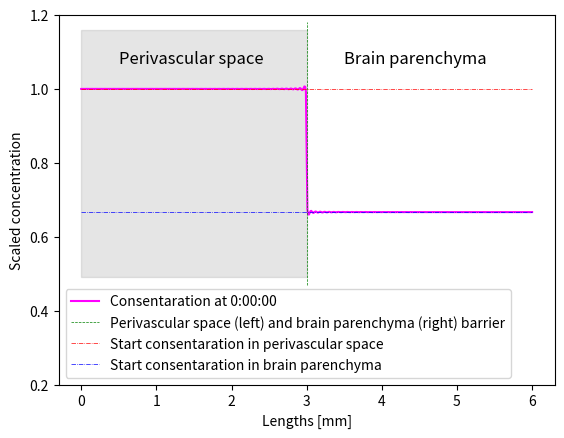

Reproduce this figure in Python. (Note: this script raises an exception after producing the figure.)
import numpy as np
import datetime
import matplotlib.pyplot as plt

"""Constants"""
c_ = 1 # Scaled concentration 
N = 10**3 # Number of iterations
L = 6 # Length [mm]
D = 10e-3 # The diffusion coefficient
a0_over_two = 5*c_/6 # a0 constant in the Fourier series
tol = 0.001 # Tolerance at equilibrium

"""Defining the space and time arrays"""
x = np.linspace(0, L, 601)
T = np.linspace(0, 10**4, 6001)

"""The time and iteraton loop"""
for t in T:
    c = 0   
    for k in range(1,N):
        Xx = (np.sin(np.pi*k/2) * (np.cos((k*np.pi*x)/L))) / (k)
        Tt = np.exp((-D * ((k*np.pi)/L)**2) * t)
        c += Xx * Tt
    
    # Adding the a0 term and the constant thats outside the sum
    c = a0_over_two + c*(2*c_)/(3*np.pi)

    """Plotting"""
    # Plotting the consentration
    fig, ax = plt.subplots()
    time = datetime.timedelta(seconds=t) 
    ax.plot(x, c, color='magenta', label=f"Consentaration at {time}")
    ax.set_ylim([0.2, 1.2])
    
    # Plotting the green line between the perivascular space and brain parenchyma
    x_values_separation = [L/2,L/2]
    y_values_separation = [0.47,1.18]
    ax.plot(x_values_separation, y_values_separation, color='green',
            linestyle='dashed', linewidth=0.5, 
            label='Perivascular space (left) and brain parenchyma (right) barrier')

    # Plottin upper and lower start consentaration lines, red and blue respectively
    x_values = [0, L]
    start_consentaration_perivascular_space = [1, 1]
    start_consentaration_brain_parenchyma = [2/3, 2/3]
    ax.plot(x_values, start_consentaration_perivascular_space, color='red',
            linestyle='-.', linewidth=0.5, 
            label='Start consentaration in perivascular space')
    ax.plot(x_values, start_consentaration_brain_parenchyma,color='blue',
            linestyle='-.', linewidth=0.5, 
            label='Start consentaration in brain parenchyma')

    # Plotting the shaded background and titles of the two domains
    ax.axvspan(xmin=0, xmax=3, ymin=0.29, ymax=0.96, alpha=0.2, color='gray')
    ax.text(0.5, 1.07, 'Perivascular space', fontsize=12)
    ax.text(3.5, 1.07, 'Brain parenchyma', fontsize=12)

    plt.xlabel('Lengths [mm]')
    plt.ylabel('Scaled concentration')
    plt.legend()
    plt.savefig(f'Plots/{int(t)}.png')
    plt.show()

    # Printing the final time and value of the consentration at that time
    first = round(c[0],10) # First value of consentration in array (at x = 0)
    last = round(c[-1],10) # Last value of consentration in array (at x = L)
    if abs(first - last) < tol:
        print(f'Average consentration at equilibrium = {np.average(c)}')
        print(f'Time at equilibrium = {time}')
        break 
